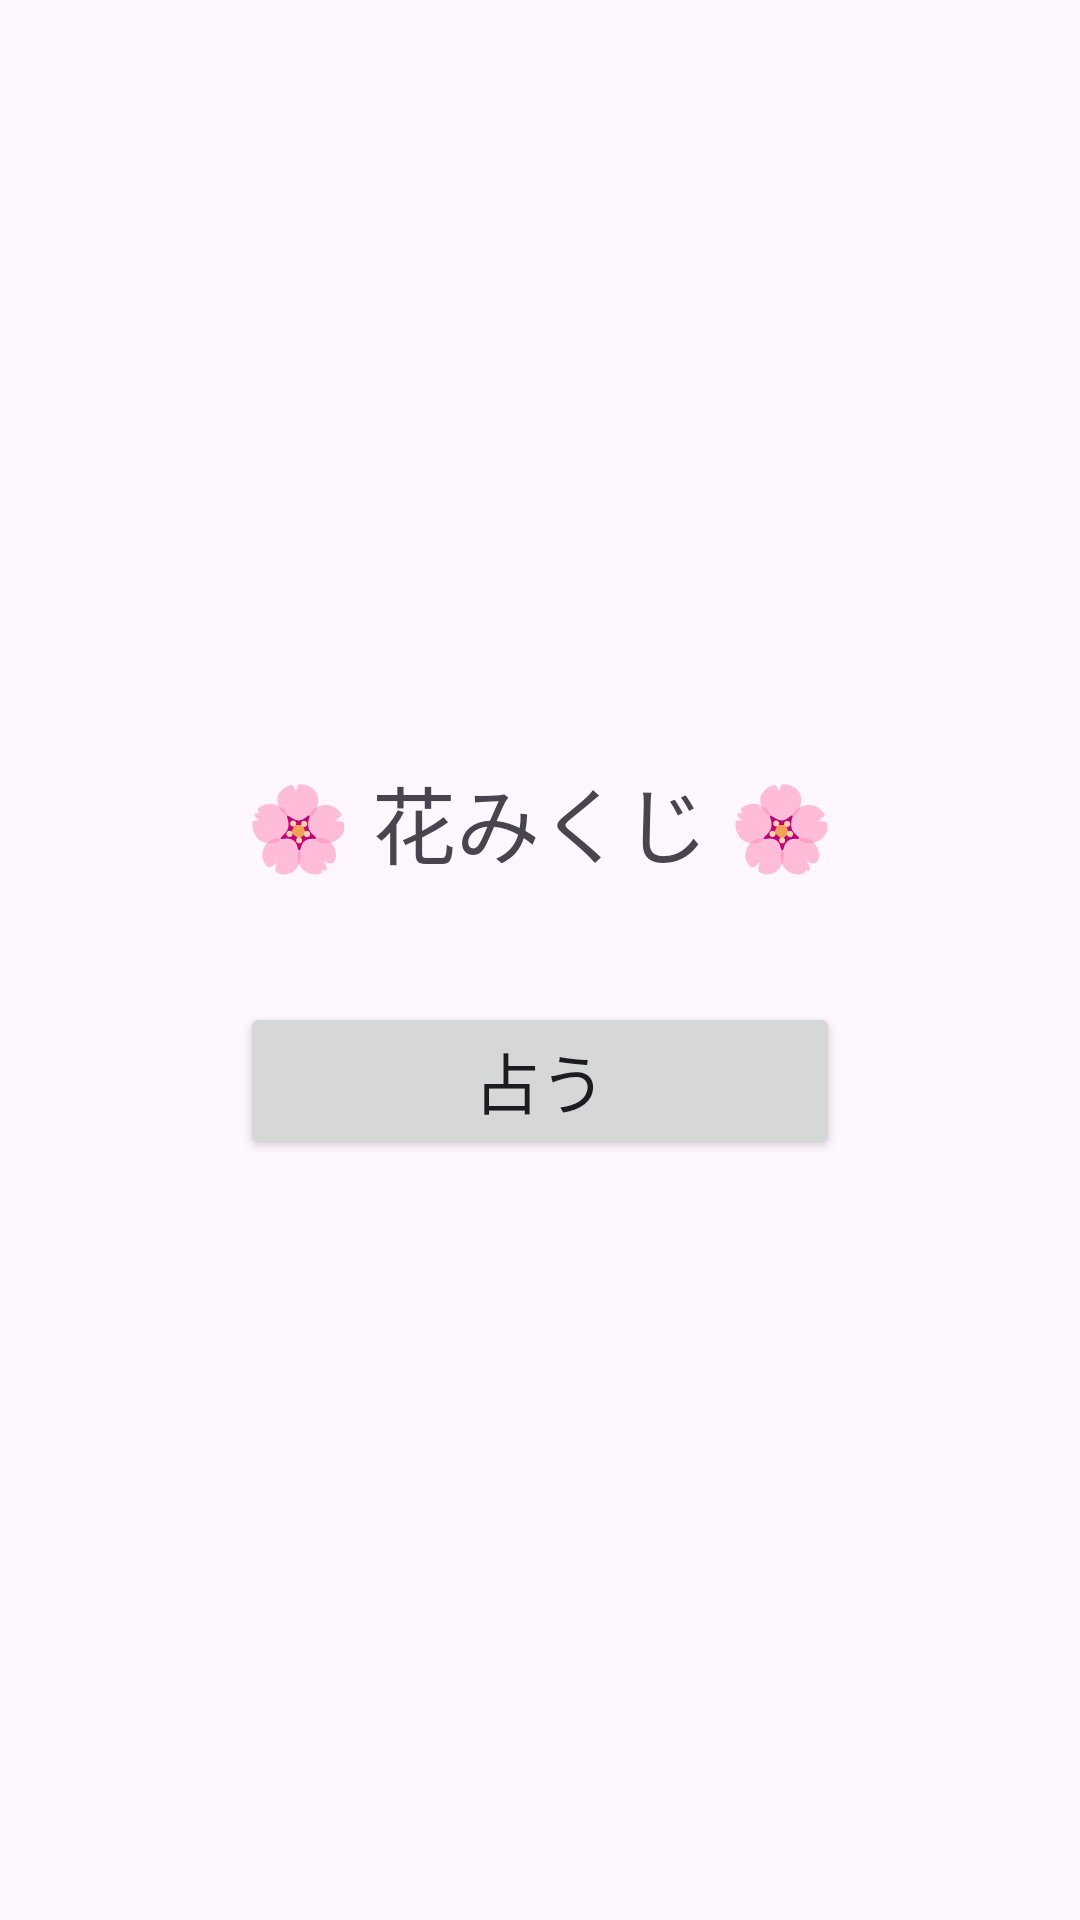

Reconstruct the res/layout file that produces this screen, plus the resources it refers to.
<!-- AndroidManifest.xml: application theme Theme.HanaMikuji -->
<!-- res/layout/activity_main.xml -->
<?xml version="1.0" encoding="utf-8"?>
<LinearLayout xmlns:android="http://schemas.android.com/apk/res/android"
    android:layout_width="match_parent"
    android:layout_height="match_parent"
    android:gravity="center"
    android:orientation="vertical"
    android:padding="24dp">

    <TextView
        android:text="🌸 花みくじ 🌸"
        android:textSize="28sp"
        android:layout_marginBottom="40dp"
        android:textAlignment="center"
        android:layout_width="wrap_content"
        android:layout_height="wrap_content"/>

    <Button
        android:id="@+id/btnStart"
        android:text="占う"
        android:textSize="22sp"
        android:layout_width="200dp"
        android:layout_height="wrap_content"/>
</LinearLayout>
<!-- resources referenced by this layout -->
<resources>
  <style name="Theme.HanaMikuji" parent="Base.Theme.HanaMikuji" />
  <style name="Base.Theme.HanaMikuji" parent="Theme.Material3.DayNight.NoActionBar">
          
          
      </style>
</resources>
